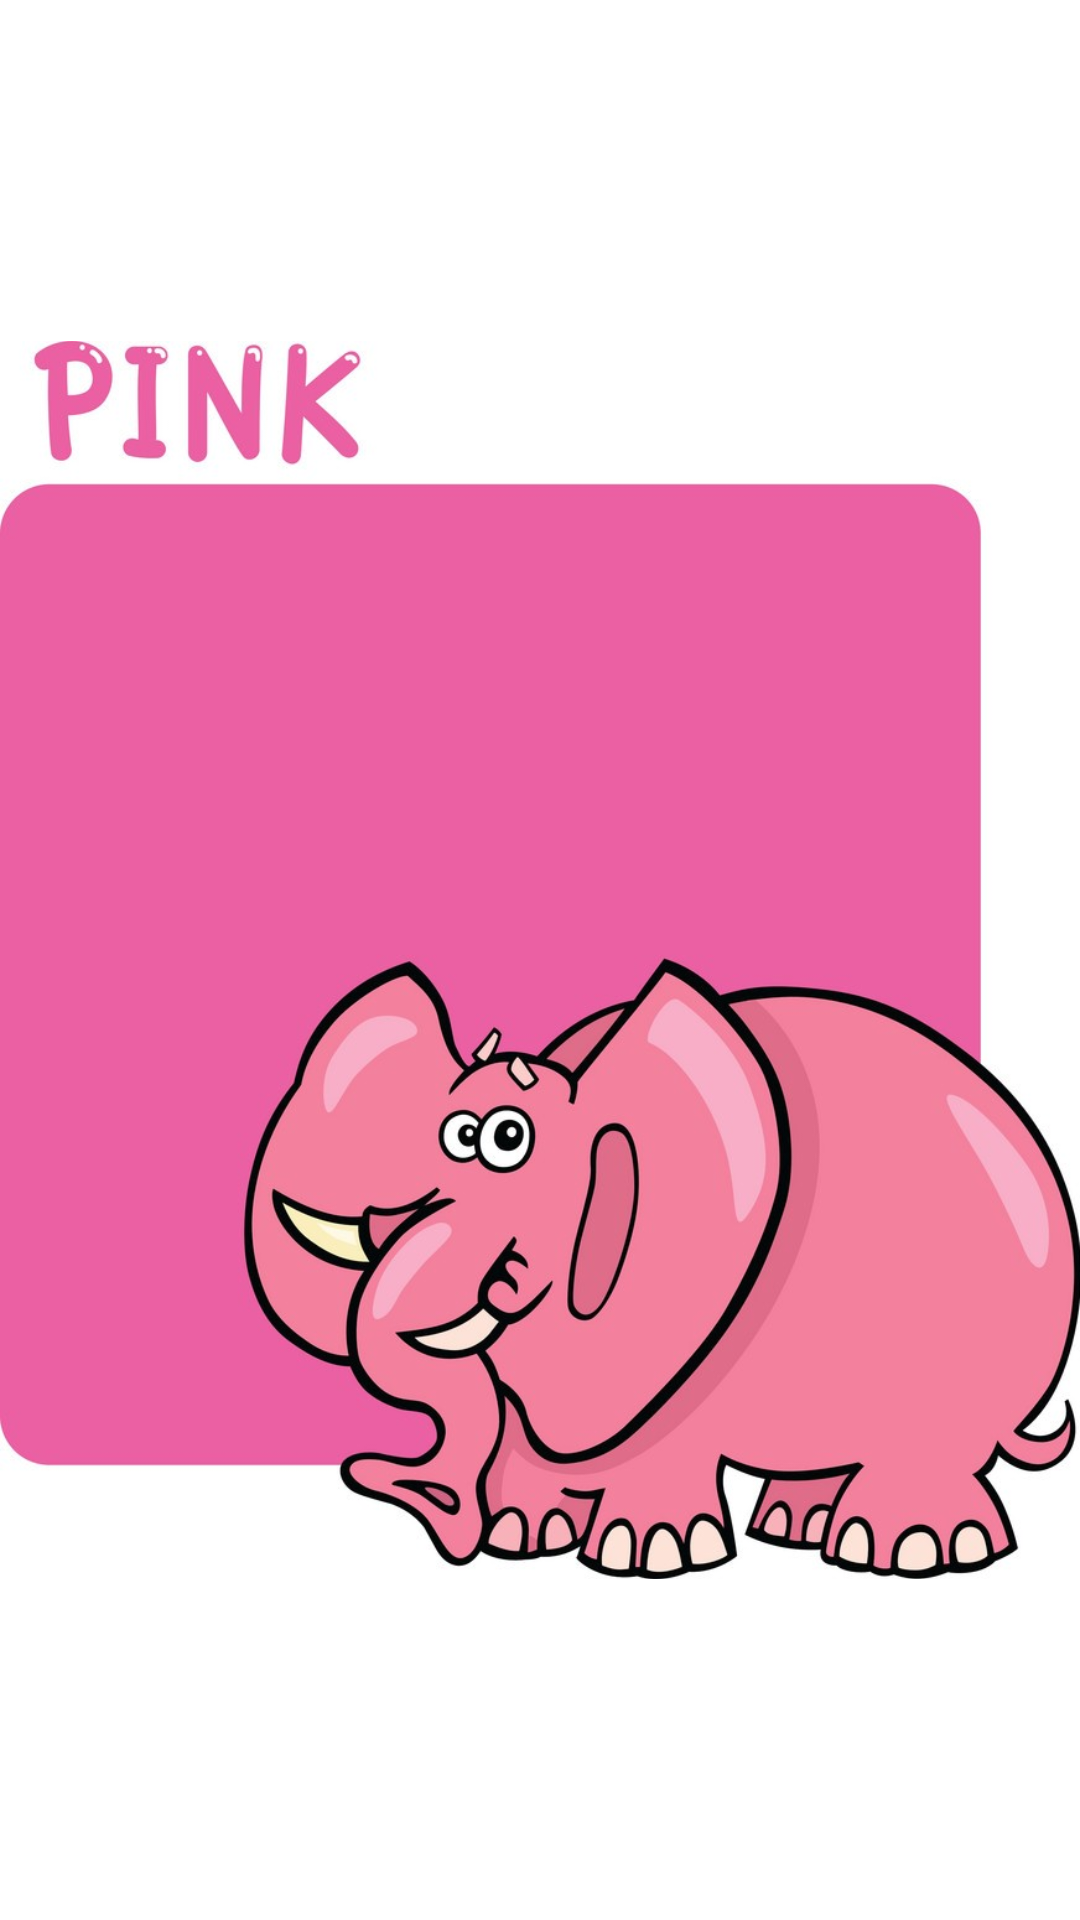

Write the Android layout XML for this screen, with the resource values it uses.
<!-- AndroidManifest.xml: application theme AppTheme -->
<!-- res/layout/activity_pink.xml -->
<?xml version="1.0" encoding="utf-8"?>
<androidx.constraintlayout.widget.ConstraintLayout xmlns:android="http://schemas.android.com/apk/res/android"
    xmlns:app="http://schemas.android.com/apk/res-auto"
    xmlns:tools="http://schemas.android.com/tools"
    android:layout_width="match_parent"
    android:background="@color/cardview_light_background"
    android:layout_height="match_parent"
    tools:context=".chapter.four.pink">

    <ImageView
        android:id="@+id/imageView13"
        android:layout_width="wrap_content"
        android:layout_height="wrap_content"
        app:layout_constraintBottom_toBottomOf="parent"
        app:layout_constraintEnd_toEndOf="parent"
        app:layout_constraintStart_toStartOf="parent"
        app:layout_constraintTop_toTopOf="parent"
        app:srcCompat="@drawable/pink" />
</androidx.constraintlayout.widget.ConstraintLayout>
<!-- resources referenced by this layout -->
<resources>
  <!-- drawable pink: jpg bitmap (drawable, 112372 bytes) -->
  <style name="AppTheme" parent="Theme.MaterialComponents.Light.DarkActionBar">
          
  
          <item name="colorPrimary">@color/colorPrimary</item>
          <item name="colorPrimaryDark">@color/colorPrimaryDark</item>
          <item name="colorAccent">@color/colorAccent</item>
      </style>
  <!-- not gathered from this repository: default colours our renderer supplied (Android Studio template values) -->
  <color name="colorPrimary">#FF6200EE</color>
  <color name="colorPrimaryDark">#FF3700B3</color>
  <color name="colorAccent">#FF03DAC5</color>
</resources>
